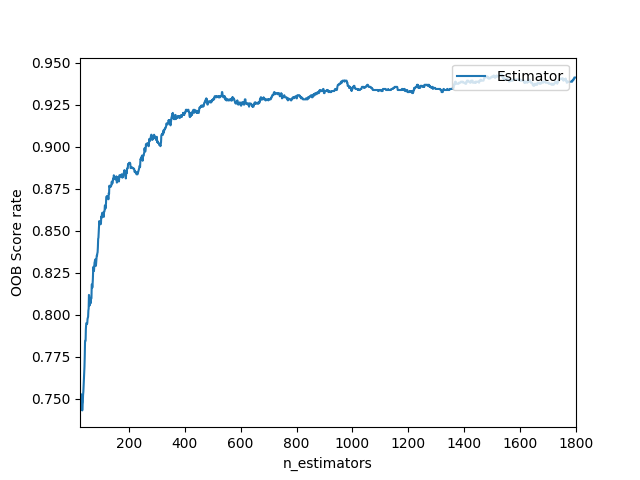

Values plotted in this chart, from the file beside it:
0, 1
25, 0.7494
26, 0.7531
27, 0.7531
28, 0.7519
29, 0.7494
30, 0.7506
31, 0.7525
32, 0.7506
33, 0.7432
34, 0.7469
35, 0.7481
36, 0.7525
37, 0.7543
38, 0.758
39, 0.7605
40, 0.7649
41, 0.7692
42, 0.7754
43, 0.784
44, 0.7847
45, 0.7847
46, 0.7915
47, 0.7939
48, 0.7952
49, 0.7952
50, 0.7946
51, 0.7952
52, 0.7976
53, 0.7983
54, 0.7989
55, 0.8026
56, 0.8038
57, 0.8119
58, 0.8113
59, 0.8069
60, 0.8057
61, 0.81
62, 0.81
63, 0.8069
64, 0.8088
65, 0.81
66, 0.81
67, 0.8181
68, 0.8181
69, 0.8162
70, 0.8181
71, 0.8212
72, 0.8261
73, 0.8286
74, 0.828
75, 0.8261
76, 0.8286
77, 0.8311
78, 0.8317
79, 0.8329
80, 0.8329
81, 0.8323
82, 0.8292
83, 0.8317
84, 0.8335
... 1,716 more rows
